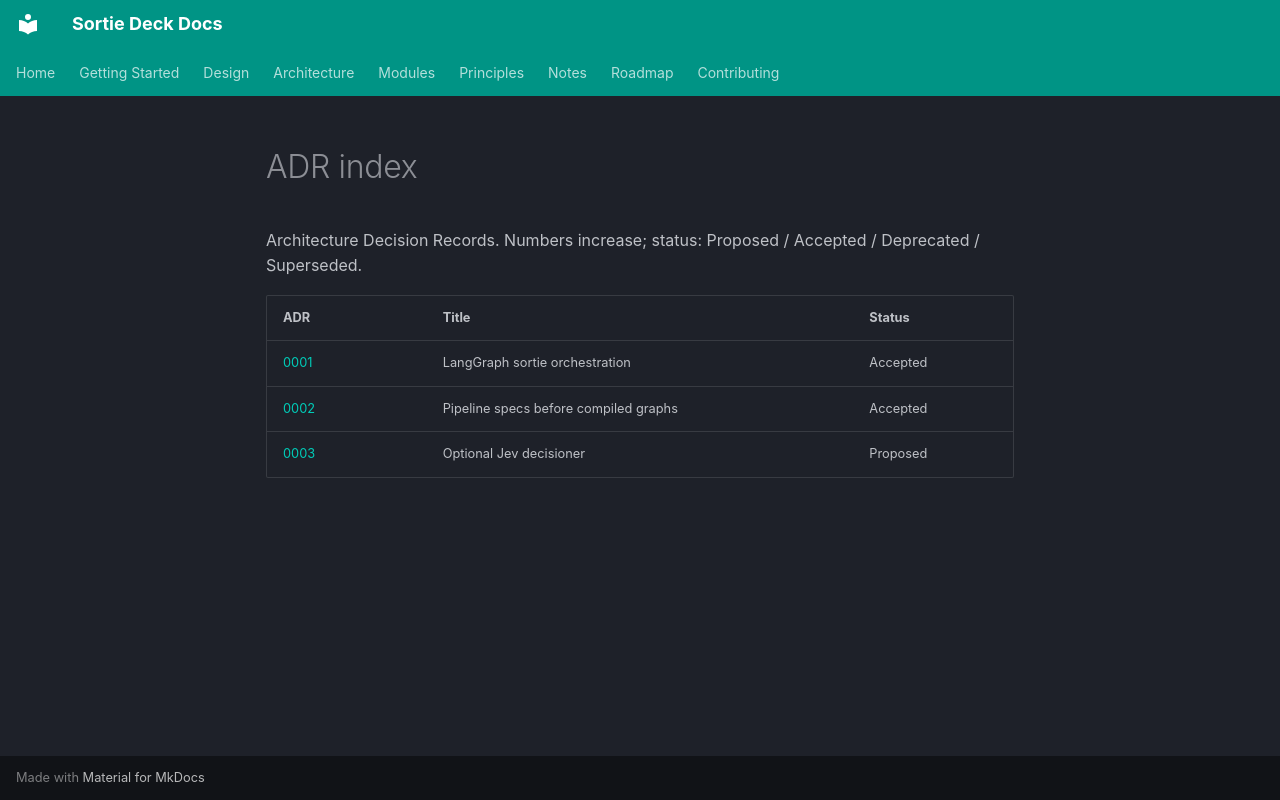

repository: lpliu-art/sortie-deck-todos · page: en/design/adr/index.html · generator: mkdocs

# ADR index

Architecture Decision Records. Numbers increase; status: Proposed / Accepted / Deprecated / Superseded.

| ADR | Title | Status |
|-----|-------|--------|
| [0001](0001-langgraph-orchestration.md) | LangGraph sortie orchestration | Accepted |
| [0002](0002-pipeline-specs-first.md) | Pipeline specs before compiled graphs | Accepted |
| [0003](0003-optional-jev-decisioner.md) | Optional Jev decisioner | Proposed |
